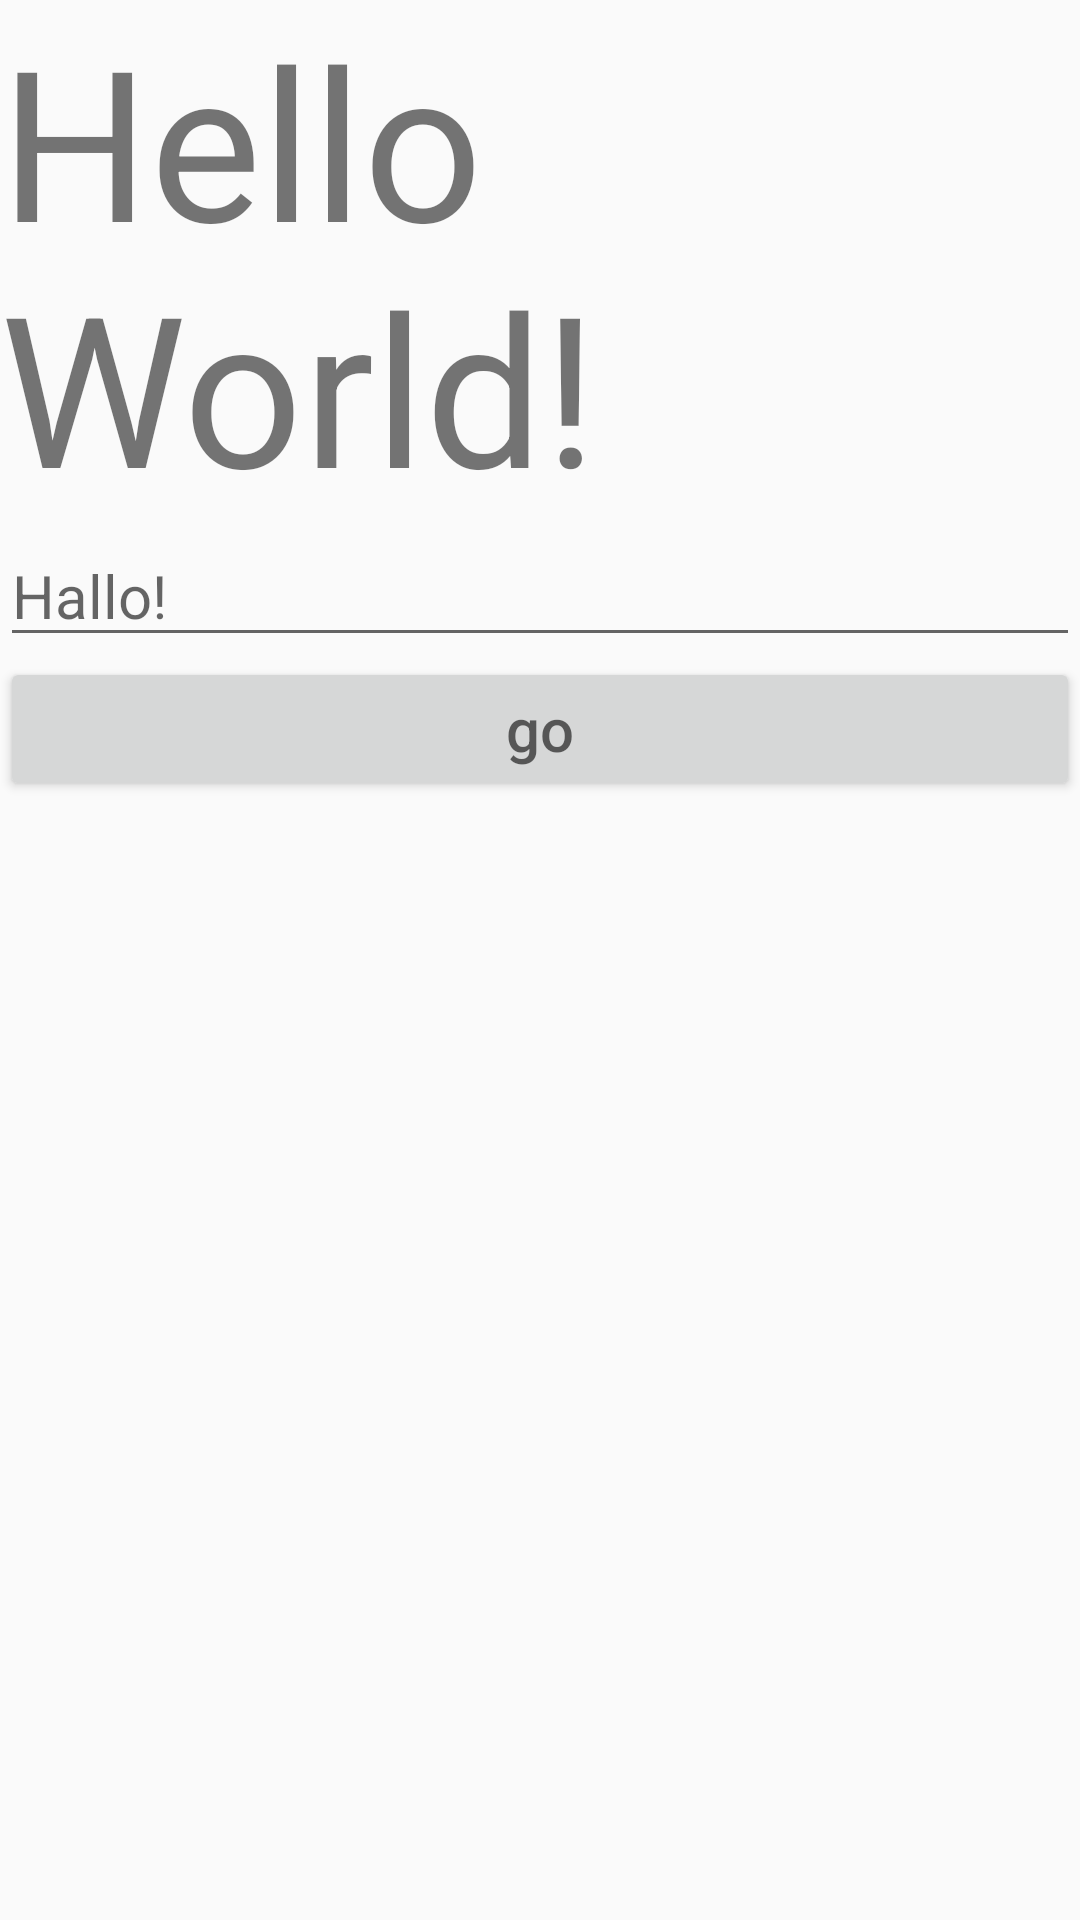

This screen was rendered from an Android layout file. Write that file and the resources it references.
<!-- AndroidManifest.xml: application theme AppTheme -->
<!-- res/layout/activity_main.xml -->
<?xml version="1.0" encoding="utf-8"?>
<androidx.constraintlayout.widget.ConstraintLayout xmlns:android="http://schemas.android.com/apk/res/android"
    xmlns:app="http://schemas.android.com/apk/res-auto"
    xmlns:tools="http://schemas.android.com/tools"
    android:layout_width="match_parent"
    android:layout_height="match_parent"
    tools:context=".ui.MainActivity">

    <TextView
        android:id="@+id/weather"
        android:layout_width="wrap_content"
        android:layout_height="wrap_content"
        android:text="Hello World!"
        android:textSize="70sp"
        app:layout_constraintLeft_toLeftOf="parent"
        app:layout_constraintRight_toRightOf="parent"
        app:layout_constraintTop_toTopOf="parent" />

    <EditText
        android:id="@+id/Edit"
        android:layout_width="match_parent"
        android:layout_height="wrap_content"
        android:hint="@string/hallo"
        android:textSize="20sp"
        app:layout_constraintLeft_toLeftOf="parent"
        app:layout_constraintRight_toRightOf="parent"
       app:layout_constraintTop_toBottomOf="@id/weather" />

    <Button
        android:id="@+id/Btngo"
        android:layout_width="match_parent"
        android:layout_height="wrap_content"
        android:hint="@string/go"
        android:textSize="20sp"
        android:textColor="@color/black"
        app:layout_constraintLeft_toLeftOf="parent"
        app:layout_constraintRight_toRightOf="parent"
        app:layout_constraintTop_toBottomOf="@id/Edit" />




</androidx.constraintlayout.widget.ConstraintLayout>
<!-- resources referenced by this layout -->
<resources>
  <color name="black">#000000</color>
  <string name="go">go</string>
  <string name="hallo">Hallo!</string>
  <style name="AppTheme" parent="Theme.AppCompat.Light.NoActionBar">
          
          <item name="colorPrimary">@color/colorPrimary</item>
          <item name="colorPrimaryDark">@color/colorPrimaryDark</item>
          <item name="colorAccent">@color/colorAccent</item>
          <item name="android:windowDrawsSystemBarBackgrounds">true</item>
          <item name="android:statusBarColor">@android:color/transparent</item>
          <item name="android:windowTranslucentStatus">true</item>
      </style>
  <color name="colorPrimary">#6200EE</color>
  <color name="colorPrimaryDark">#3700B3</color>
  <color name="colorAccent">#03DAC5</color>
</resources>
